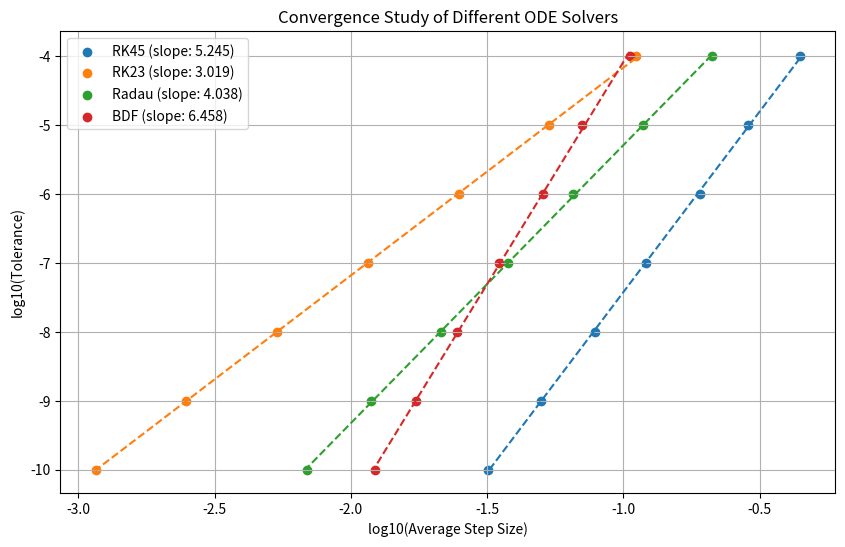

Write the Python code that produced this figure.
import numpy as np
from scipy.integrate import solve_ivp
import matplotlib.pyplot as plt
from scipy.integrate import odeint
fig, ax1 = plt.subplots()

tol = 1e-4  # define a tolerance level
col = ['r', 'g', 'm', 'b', 'k']  # eigenfunc colors
n0 = 10
L = 4
xspan = np.linspace(-L, L, int(2*L/0.1) + 1)
xp = [-L,L]
A1 = []
A2 = []

def shoot2(x, y, epsilon):
    return [y[1], (x**2 - epsilon) * y[0]]

epsilon_start = 0
for modes in  range(1, 6):
    epsilon = epsilon_start
    delta_epsilon = 0.1

    for _ in range(1000):
        y0 = [1, np.sqrt(L**2 - epsilon)]
        sol = solve_ivp(shoot2, xp, y0, args=(epsilon,), t_eval=xspan, method = 'RK45')
        y = sol.y
        xs = sol.t
        desired_conditions = np.sqrt(L**2 - epsilon)*y[0,-1] + y[1,-1]
        if(abs(desired_conditions) < tol):
            break
        if (-1)**(modes+1) * desired_conditions > 0:
            epsilon += delta_epsilon
        else:
            epsilon = epsilon - delta_epsilon
            delta_epsilon /= 2
    norm = np.trapz(y[0,:]**2, xs)
    eigenfunction_normalized = y[0,:] / np.sqrt(norm)
    A1.append(abs(eigenfunction_normalized))
    A2.append(epsilon)


    epsilon_start = epsilon + 0.1

A1 = np.array(A1).T


import scipy.linalg as la
L = 4

xspan = np.linspace(-L, L, int(2*L/0.1) + 1)
x = xspan[1:-1]
N = len(x)
dx = 0.1

fig, ax1 = plt.subplots()

M1 = np.zeros((N, N))
for i in range(N):
    M1[i, i] = -2 - (x[i]**2) * (dx**2)
    if i < N - 1:
        M1[i, i+1] = 1
        M1[i+1, i] = 1

M2 = np.zeros((N, N))
M2[0, 0] = 4/3
M2[0, 1] = -1/3
M2[-1, -1] = 4/3
M2[-1, -2] = -1/3

D = M1 + M2 

eigenvalues, eigenfunctions = la.eig(-D)

eigenvalues = np.real(eigenvalues)
eigenfunctions = np.real(eigenfunctions)

sorted_indices = np.argsort(eigenvalues)
eigenvalues_sorted = eigenvalues[sorted_indices]
eigenfunctions_sorted = eigenfunctions[:, sorted_indices]

num_eigenfunctions = eigenfunctions_sorted.shape[1]

final_matrix = np.zeros((N+2, num_eigenfunctions))
final_matrix[1:-1, :] = eigenfunctions_sorted

final_matrix[0, :] = (4/3) * final_matrix[1, :] - (1/3) * final_matrix[2, :]
final_matrix[-1, :] = (4/3) * final_matrix[-2, :] - (1/3) * final_matrix[-3, :]

for i in range(num_eigenfunctions):
    norm = np.trapz(final_matrix[:, i]**2, xspan)
    final_matrix[:, i] = np.abs(final_matrix[:, i] / np.sqrt(norm))

A3 = final_matrix[:, :5]  # First five eigenfunctions
A4 = eigenvalues_sorted[:5] / dx**2  # Corresponding eigenvalues



tol = 1e-4  # define a tolerance level
col = ['r', 'g', 'm', 'b', 'k']  # eigenfunc colors
n0 = 10
L = 2
xspan = np.linspace(-L, L, int(2*L/0.1) + 1)
xp = [-L,L]
A5 = []
A6 = []
A7 = []
A8 = []


def shoot2(x, y, epsilon, gamma):
    return [y[1], (x**2 - epsilon + gamma * abs(y[0])**2) * y[0]]

fig, (ax1, ax2) = plt.subplots(1, 2, figsize=(12, 5))

for gamma in [0.05, -0.05]:
    epsilon_start = 0.1
    for modes in range(1,3):
        A_start = 1e-6
        delta_A = 0.01
        A = A_start
        for _ in range(100): #A Loop
            epsilon = epsilon_start
            delta_epsilon = 0.2
            for _ in range(1000):
                y0 = [A, A* np.sqrt(L**2 - epsilon)]
                sol = solve_ivp(shoot2, xp, y0, args = (epsilon, gamma, ), t_eval = xspan)
                y = sol.y
                xs = sol.t
                desired_conditions = np.sqrt(L**2 - epsilon)*y[0,-1] + y[1,-1]
                if(abs(desired_conditions) < tol):
                    break
                if (-1)**(modes+1) * desired_conditions > 0:
                    epsilon += delta_epsilon
                else:
                    epsilon = epsilon - delta_epsilon/2
                    delta_epsilon /= 2


            area = np.trapz(y[0,:]**2, xs)
            if (abs(abs(area) - 1)) < tol:
                break
            if (area < 1):
                A += delta_A
            else:
                A -= delta_A/2
                delta_A /= 2

        norm = np.trapz(y[0,:]**2, xs)
        eigenfunction_normalized = abs(y[0,:] / np.sqrt(norm))
        if(gamma > 0):
            A5.append(eigenfunction_normalized)
            A6.append(epsilon)
        else:
            A7.append(eigenfunction_normalized)
            A8.append(epsilon)
        epsilon_start = epsilon + 2

A5 = np.array(A5).T
A7 = np.array(A7).T


L = 2
epsilon = 1
gamma = 0
x_span = (-L, L)
y0 = [1, np.sqrt(L**2 - epsilon)] 


def hw1_rhs_a(x, y, epsilon):
    return [y[1], (x**2 - epsilon) * y[0]]

tol_values = np.array([1e-4, 1e-5, 1e-6, 1e-7, 1e-8, 1e-9, 1e-10])
methods = ['RK45', 'RK23', 'Radau', 'BDF']

avg_step_sizes = {method: [] for method in methods}

for method in methods:
    print(f"Processing {method}...")
    for tol in tol_values:
        options = {'rtol': tol, 'atol': tol}

        sol = solve_ivp(hw1_rhs_a, x_span, y0, method=method, args=(epsilon,), **options)

        step_sizes = np.diff(sol.t)
        avg_step_size = np.mean(step_sizes)
        avg_step_sizes[method].append(avg_step_size)

avg_step_sizes = {method: np.array(steps) for method, steps in avg_step_sizes.items()}

plt.figure(figsize=(10, 6))
slopes = []

for method in methods:
    log_step_sizes = np.log10(avg_step_sizes[method])
    log_tols = np.log10(tol_values)

    coeffs = np.polyfit(log_step_sizes, log_tols, 1)
    slopes.append(coeffs[0])

    plt.scatter(log_step_sizes, log_tols, label=f'{method} (slope: {coeffs[0]:.3f})')
    fit_line = coeffs[0] * log_step_sizes + coeffs[1]
    plt.plot(log_step_sizes, fit_line, '--')

plt.xlabel('log10(Average Step Size)')
plt.ylabel('log10(Tolerance)')
plt.title('Convergence Study of Different ODE Solvers')
plt.legend()
plt.grid(True)

A9 = np.array(slopes)

print("\nSlopes for each method:")
for method, slope in zip(methods, slopes):
    print(f"{method}: {slope}")

plt.show()

A10 = []
A11 = []
A12 = []
A13 = []

# Define the domain
L = 4
xspan = np.linspace(-L, L, int(2*L/0.1) + 1)

exact_eigenvalues = [1, 3, 5, 7, 9]
exact_eigenvalues = np.array(exact_eigenvalues)


def factorial(n):
    result = 1
    for i in range(1, n + 1):
        result *= i
    return result


# Calculate exact eigenfunctions and eigenvalues
def hermite_polynomial(x, n):
    """Calculate the nth Hermite polynomial"""
    if n == 0:
        return np.ones_like(x)
    elif n == 1:
        return 2*x
    elif n == 2:
        return 4*x**2 - 2
    elif n == 3:
        return 8*x**3 - 12*x
    elif n == 4:
        return 16*x**4 - 48*x**2 + 12
    else:
        raise ValueError("Hermite polynomial not defined for this n")



def exact_eigenfunction(x, n):
    """Calculate the exact eigenfunction for quantum harmonic oscillator"""
    # Calculate normalization factor
    norm_factor = 1.0 / np.sqrt(2**n * factorial(n) * np.sqrt(np.pi))
    # Calculate Hermite polynomial
    h_n = hermite_polynomial(x, n)
    # Return normalized wavefunction
    return norm_factor * h_n * np.exp(-x**2/2)

exact_eigenfunc = []

for i in range (5):
  exact_eigenfunc.append(exact_eigenfunction(xspan, i))
exact_eigenfunc = np.array(exact_eigenfunc).T

for i in range(5):
  func_diff_a = abs(exact_eigenfunc[:,i]) - abs(A1[:,i])
  norm_func_a = np.trapz(func_diff_a**2, xspan)
  A10.append(norm_func_a)

  func_diff_b = abs(exact_eigenfunc[:,i]) - abs(A3[:,i])
  norm_func_b = np.trapz(func_diff_b**2, xspan)
  A12.append(norm_func_b)


A10 = np.array(A10)
A12 = np.array(A12)


error_func_A = abs(exact_eigenfunc) - abs(A1)
error_func_B = abs(exact_eigenfunc) - abs(A3)

error_eigenval_A = abs(A2 - exact_eigenvalues)
error_eigenval_B = abs(A4 - exact_eigenvalues)

error_A_percentage = (error_eigenval_A / exact_eigenvalues) * 100
error_B_percentage = (error_eigenval_B / exact_eigenvalues) * 100

A11 = error_A_percentage

A13 = error_B_percentage